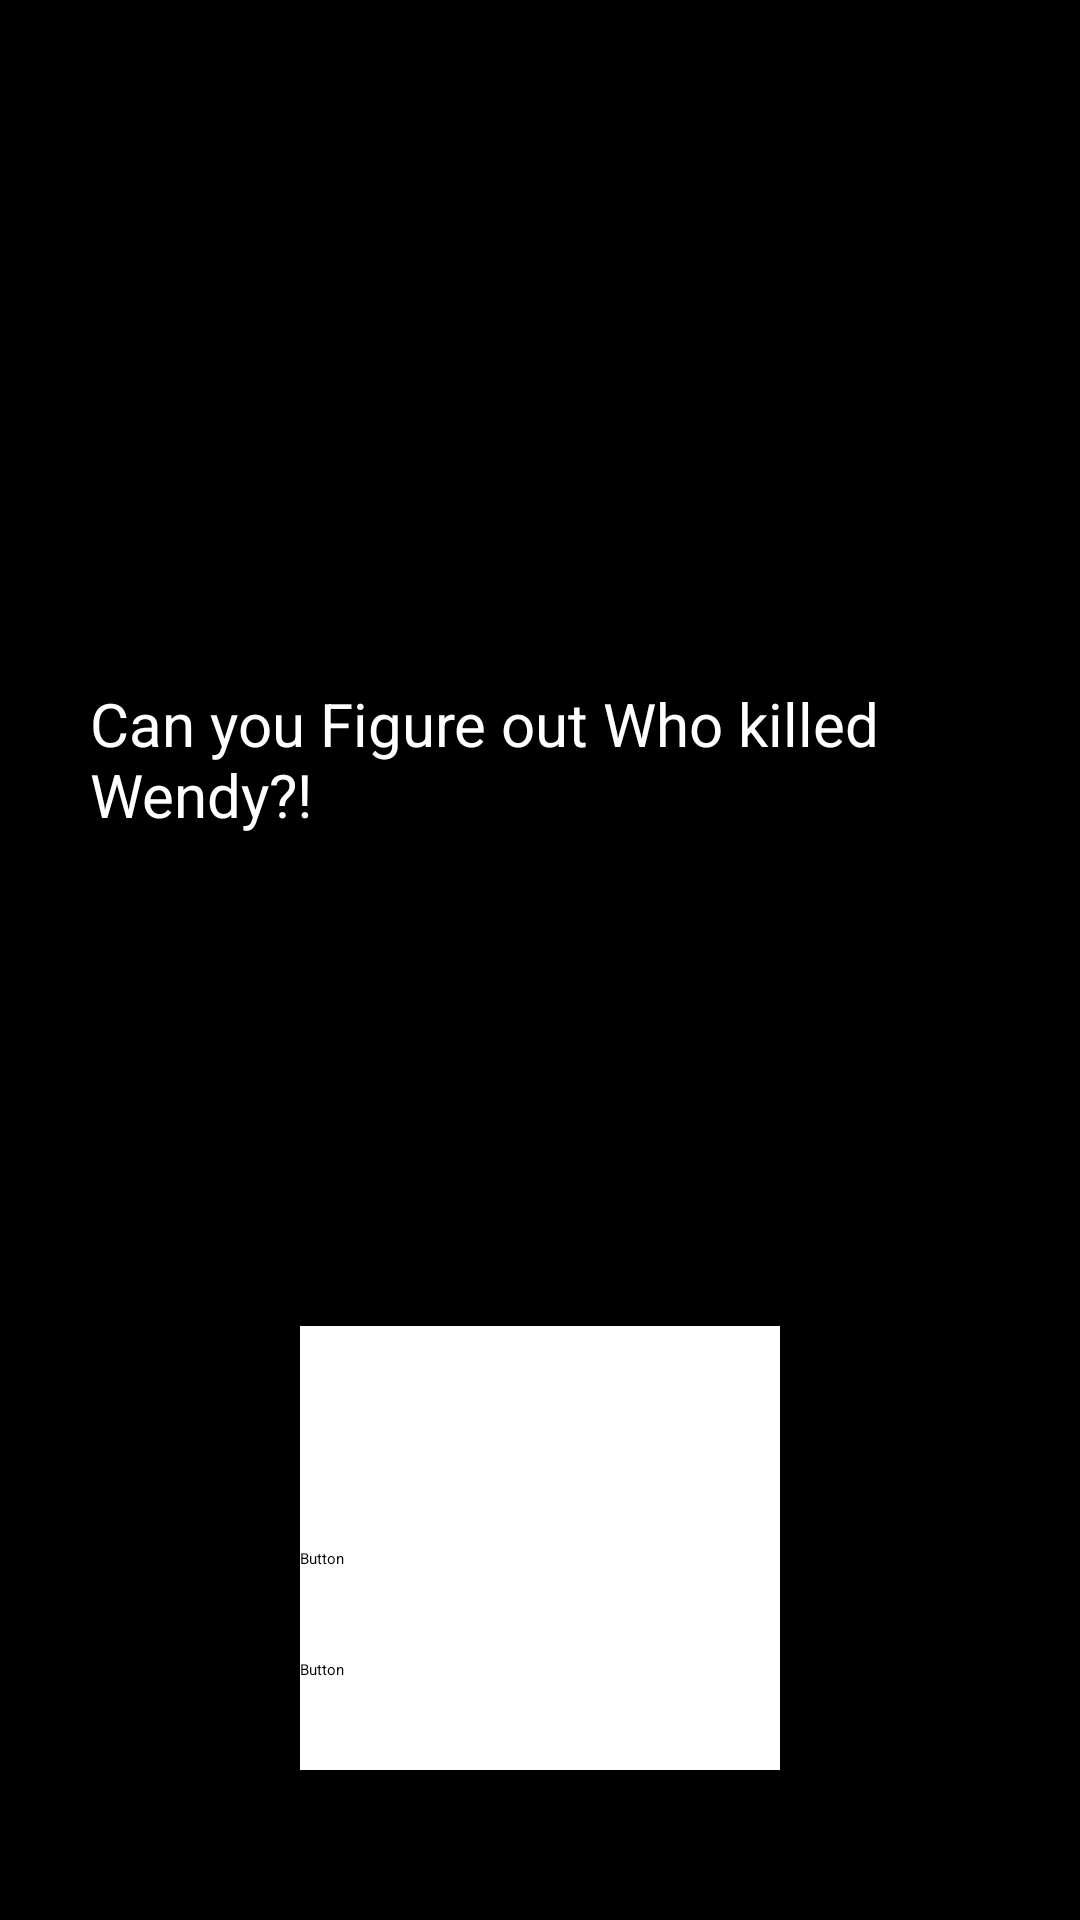

Produce the Android XML layout that renders to this screen, including the resource entries it uses.
<!-- AndroidManifest.xml: application theme Theme.TextAdventureGame -->
<!-- res/layout/activity_game_screen.xml -->
<?xml version="1.0" encoding="utf-8"?>
<androidx.constraintlayout.widget.ConstraintLayout xmlns:android="http://schemas.android.com/apk/res/android"
    xmlns:app="http://schemas.android.com/apk/res-auto"
    xmlns:tools="http://schemas.android.com/tools"
    android:layout_width="match_parent"
    android:layout_height="match_parent"
    android:background="#000000"
    tools:context=".GameScreen">

    <LinearLayout
        android:layout_width="match_parent"
        android:layout_height="match_parent"
        android:orientation="vertical">

        <ImageView
            android:id="@+id/gameImageView"
            android:layout_width="match_parent"
            android:layout_height="0dp"
            android:layout_marginStart="20dp"
            android:layout_marginLeft="20dp"
            android:layout_marginTop="50dp"
            android:layout_marginEnd="20dp"
            android:layout_marginRight="20dp"
            android:layout_weight="4"
            app:srcCompat="@drawable/estate" />

        <TextView
            android:id="@+id/gameTextView"
            android:layout_width="match_parent"
            android:layout_height="0dp"
            android:layout_margin="30dp"
            android:layout_weight="5"
            android:text="Can you Figure out Who killed Wendy?!"
            android:textColor="#FFFFFF"
            android:textSize="20sp" />

        <Button
            android:id="@+id/choiceButton1"
            android:layout_width="match_parent"
            android:layout_height="0dp"
            android:layout_marginStart="100dp"
            android:layout_marginLeft="100dp"
            android:layout_marginEnd="100dp"
            android:layout_marginRight="100dp"
            android:layout_weight="1"
            android:background="#FFFFFF"
            android:onClick="button1Clicked"
            android:text="Button"
            android:textColor="#FFFFFF"
            android:textColorHighlight="#FFFFFF"
            android:textColorHint="#00673AB7"
            android:textColorLink="#FFFFFF"
            app:backgroundTint="#8F4ADF" />

        <Button
            android:id="@+id/choiceButton2"
            android:layout_width="match_parent"
            android:layout_height="0dp"
            android:layout_marginStart="100dp"
            android:layout_marginLeft="100dp"
            android:layout_marginEnd="100dp"
            android:layout_marginRight="100dp"
            android:layout_weight="1"
            android:background="#FFFFFF"
            android:onClick="button2Clicked"
            android:text="Button"
            android:textColor="#FFFFFF"
            app:backgroundTint="#8F4ADF" />

        <Button
            android:id="@+id/choiceButton3"
            android:layout_width="match_parent"
            android:layout_height="0dp"
            android:layout_marginStart="100dp"
            android:layout_marginLeft="100dp"
            android:layout_marginEnd="100dp"
            android:layout_marginRight="100dp"
            android:layout_weight="1"
            android:background="#FFFFFF"
            android:onClick="button3Clicked"
            android:text="Button"
            app:backgroundTint="#8F4ADF" />

        <Button
            android:id="@+id/choiceButton4"
            android:layout_width="match_parent"
            android:layout_height="0dp"
            android:layout_marginStart="100dp"
            android:layout_marginLeft="100dp"
            android:layout_marginEnd="100dp"
            android:layout_marginRight="100dp"
            android:layout_marginBottom="50dp"
            android:layout_weight="1"
            android:background="#FFFFFF"
            android:onClick="button4Clicked"
            android:text="Button"
            app:backgroundTint="#8F4ADF" />

    </LinearLayout>
</androidx.constraintlayout.widget.ConstraintLayout>
<!-- resources referenced by this layout -->
<resources>
  <!-- drawable estate: png bitmap (drawable, 16736 bytes) -->
  <style name="Theme.TextAdventureGame" parent="Theme.MaterialComponents.DayNight.DarkActionBar">
          
          <item name="colorPrimary">@color/purple_200</item>
          <item name="colorPrimaryVariant">@color/purple_700</item>
          <item name="colorOnPrimary">@color/black</item>
          
          <item name="colorSecondary">@color/teal_200</item>
          <item name="colorSecondaryVariant">@color/teal_200</item>
          <item name="colorOnSecondary">@color/black</item>
          
          <item name="android:statusBarColor" tools:targetApi="l">?attr/colorPrimaryVariant</item>
          
      </style>
  <!-- not gathered from this repository: default colours our renderer supplied (Android Studio template values) -->
  <color name="purple_200">#FFBB86FC</color>
  <color name="purple_700">#FF3700B3</color>
  <color name="teal_200">#FF03DAC5</color>
  <color name="black">#FF000000</color>
</resources>
